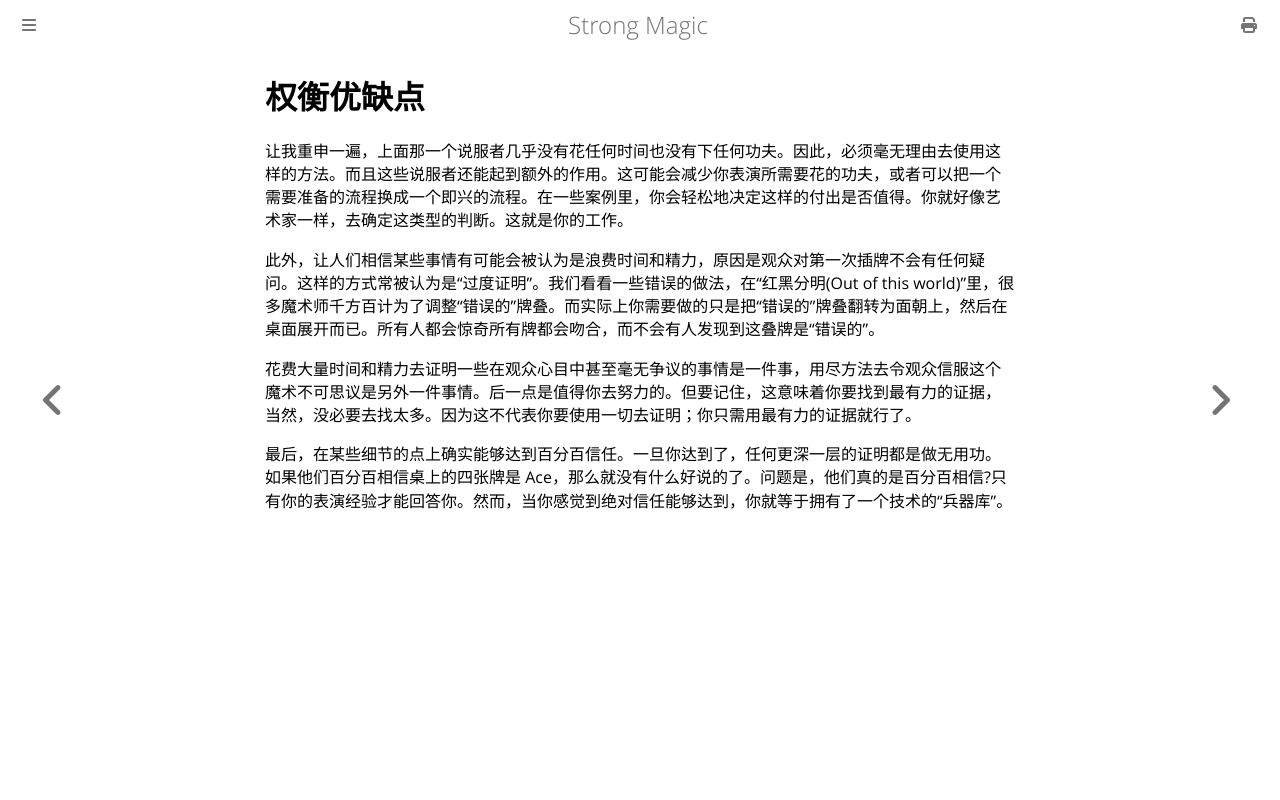

repository: ZJY0516/strong-magic · page: conviction/weighing-pros-and-cons.html · generator: mdbook

# 权衡优缺点

让我重申一遍，上面那一个说服者几乎没有花任何时间也没有下任何功夫。因此，必须毫无理由去使用这样的方法。而且这些说服者还能起到额外的作用。这可能会减少你表演所需要花的功夫，或者可以把一个需要准备的流程换成一个即兴的流程。在一些案例里，你会轻松地决定这样的付出是否值得。你就好像艺术家一样，去确定这类型的判断。这就是你的工作。

此外，让人们相信某些事情有可能会被认为是浪费时间和精力，原因是观众对第一次插牌不会有任何疑问。这样的方式常被认为是“过度证明”。我们看看一些错误的做法，在“红黑分明(Out of this world)”里，很多魔术师千方百计为了调整“错误的”牌叠。而实际上你需要做的只是把“错误的”牌叠翻转为面朝上，然后在桌面展开而已。所有人都会惊奇所有牌都会吻合，而不会有人发现到这叠牌是“错误的”。

花费大量时间和精力去证明一些在观众心目中甚至毫无争议的事情是一件事，用尽方法去令观众信服这个魔术不可思议是另外一件事情。后一点是值得你去努力的。但要记住，这意味着你要找到最有力的证据，当然，没必要去找太多。因为这不代表你要使用一切去证明；你只需用最有力的证据就行了。

最后，在某些细节的点上确实能够达到百分百信任。一旦你达到了，任何更深一层的证明都是做无用功。如果他们百分百相信桌上的四张牌是 Ace，那么就没有什么好说的了。问题是，他们真的是百分百相信?只有你的表演经验才能回答你。然而，当你感觉到绝对信任能够达到，你就等于拥有了一个技术的“兵器库”。
